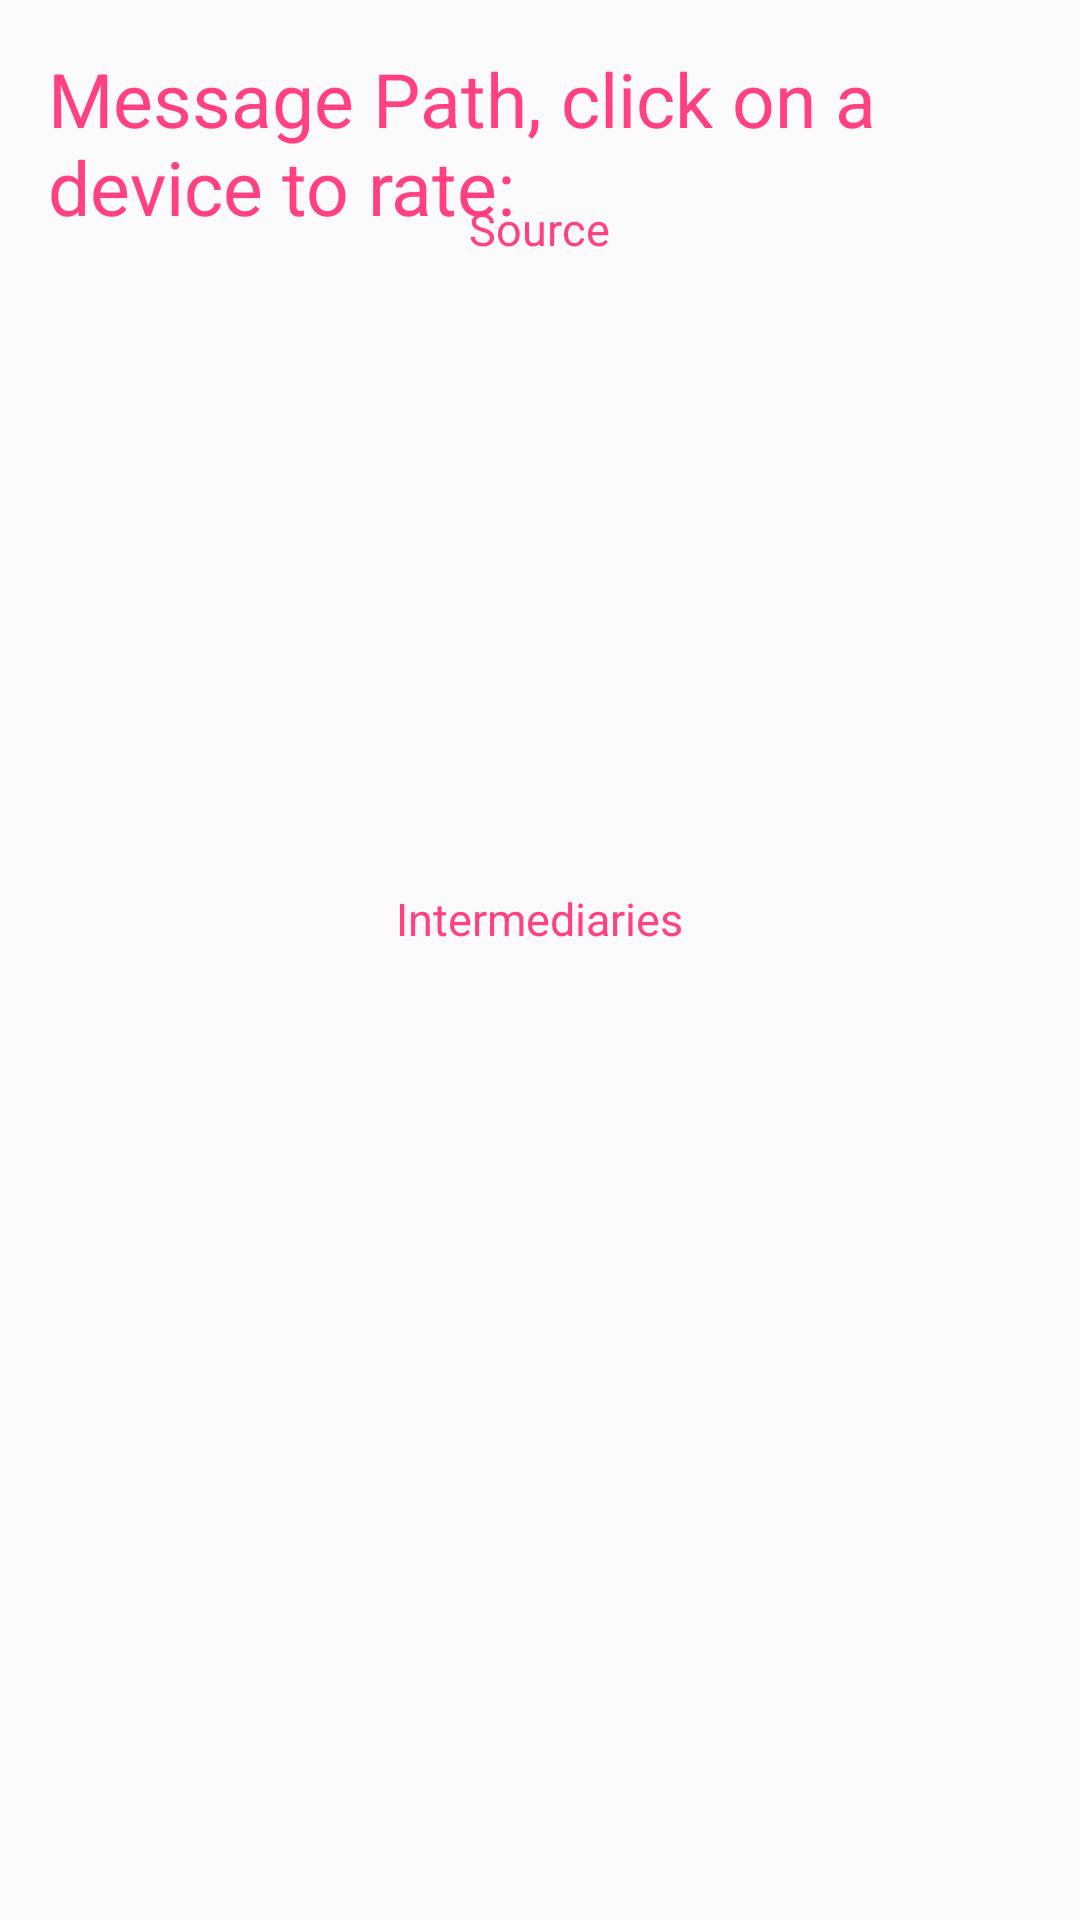

Here is an Android app screen rendered from its layout file. Give the layout XML and the strings, colors and styles it references.
<!-- AndroidManifest.xml: application theme AppTheme -->
<!-- res/layout/activity_all_ratings.xml -->
<?xml version="1.0" encoding="utf-8"?>
<RelativeLayout xmlns:android="http://schemas.android.com/apk/res/android"
    xmlns:tools="http://schemas.android.com/tools"
    android:layout_width="match_parent"
    android:layout_height="match_parent"
    android:paddingBottom="@dimen/activity_vertical_margin"
    android:paddingLeft="@dimen/activity_horizontal_margin"
    android:paddingRight="@dimen/activity_horizontal_margin"
    android:paddingTop="@dimen/activity_vertical_margin"
    tools:context="com.example.himanshu.myapplication.AllRatings">

    <TextView
        android:layout_width="wrap_content"
        android:layout_height="wrap_content"
        android:text="Message Path, click on a device to rate:"
        android:id="@+id/busStop122"
        android:textSize="25dp"
        android:textColor="#FF4081"
        android:layout_centerHorizontal="true"></TextView>

    <TextView
        android:layout_width="wrap_content"
        android:layout_height="wrap_content"
        android:text="Source"
        android:id="@+id/nearbyDevices"
        android:textSize="15dp"
        android:layout_marginTop="50dp"
        android:textColor="#FF4081"
        android:layout_centerHorizontal="true"></TextView>

    <ListView
        android:id="@+id/source"
        android:layout_marginTop="100dp"
        android:layout_height="150dp"
        android:textColor="#3F51B5"
        android:layout_width="match_parent">
    </ListView>

    <TextView
        android:layout_width="wrap_content"
        android:layout_height="wrap_content"
        android:text="Intermediaries"
        android:id="@+id/otherPl"
        android:textSize="15dp"
        android:layout_marginTop="280dp"
        android:textColor="#FF4081"
        android:layout_centerHorizontal="true"></TextView>

    <ListView
        android:id="@+id/relayList"
        android:layout_marginTop="300dp"
        android:layout_height="150dp"
        android:textColor="#3F51B5"
        android:layout_width="match_parent">
    </ListView>

</RelativeLayout>
<!-- resources referenced by this layout -->
<resources>
  <dimen name="activity_horizontal_margin">16dp</dimen>
  <dimen name="activity_vertical_margin">16dp</dimen>
  <style name="AppTheme" parent="Theme.AppCompat.Light.DarkActionBar">
          
          <item name="colorPrimary">@color/colorPrimary</item>
          <item name="colorPrimaryDark">@color/colorPrimaryDark</item>
          <item name="colorAccent">@color/colorAccent</item>
      </style>
  <color name="colorPrimary">#3F51B5</color>
  <color name="colorPrimaryDark">#303F9F</color>
  <color name="colorAccent">#FF4081</color>
</resources>
